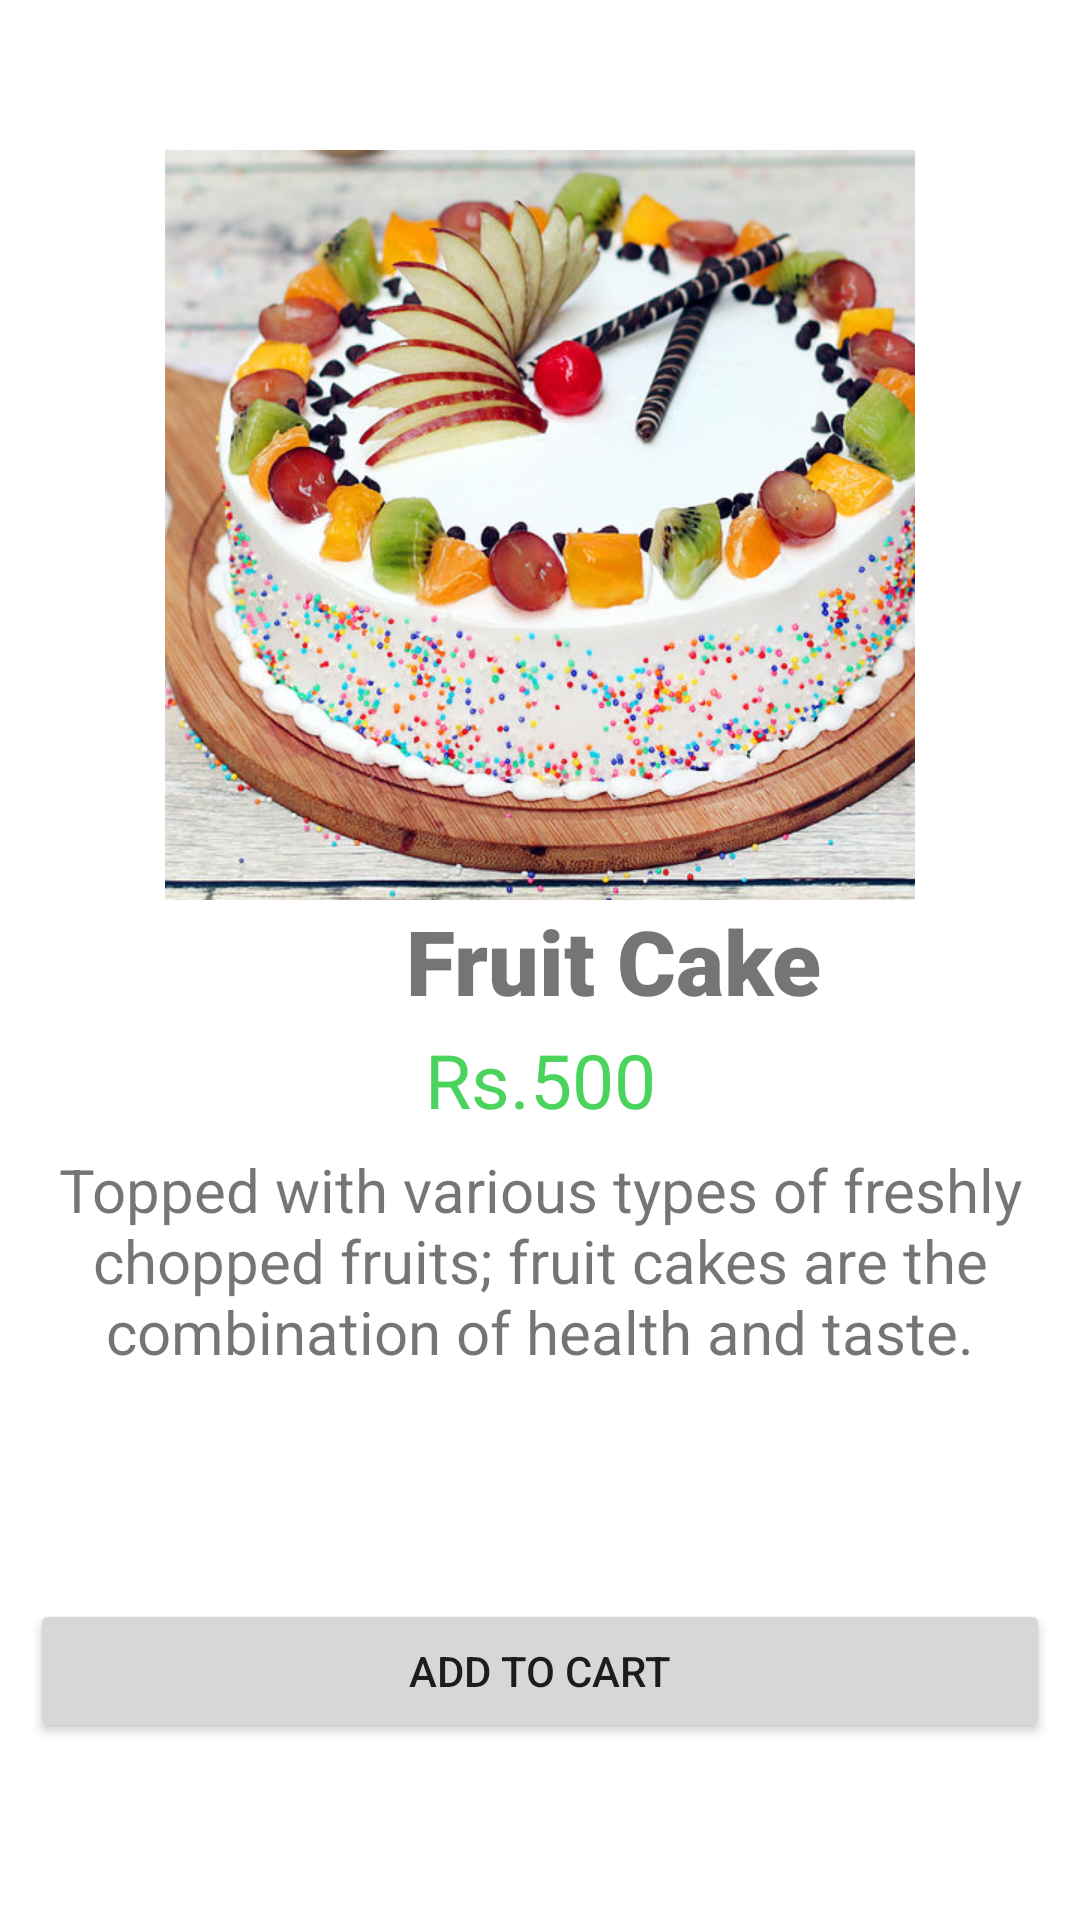

Android layout source for this screen:
<!-- AndroidManifest.xml: application theme Theme.SweetCakeShop -->
<!-- res/layout/activity_fruit_cake.xml -->
<?xml version="1.0" encoding="utf-8"?>
<LinearLayout xmlns:android="http://schemas.android.com/apk/res/android"
    xmlns:app="http://schemas.android.com/apk/res-auto"
    xmlns:tools="http://schemas.android.com/tools"
    android:layout_width="match_parent"
    android:layout_height="match_parent"
    tools:context=".FruitCake"
    android:orientation="vertical">

    <ImageView
        android:id="@+id/fruit1"
        android:layout_width="match_parent"
        android:layout_height="250dp"
        android:src="@drawable/fruitcake"
        tools:ignore="ContentDescription,MissingConstraints"
        tools:layout_editor_absoluteX="0dp"
        tools:layout_editor_absoluteY="44dp"
        android:layout_marginTop="50dp"/>

    <TextView
        android:id="@+id/textView6"
        android:layout_width="409dp"
        android:layout_height="43dp"
        android:fontFamily="sans-serif-black"
        android:text="Fruit Cake"
        android:textAlignment="center"
        android:textSize="30sp"
        tools:ignore="MissingConstraints"
        tools:layout_editor_absoluteX="5dp"
        tools:layout_editor_absoluteY="294dp" />
    <TextView
        android:id="@+id/textView7"
        android:layout_width="match_parent"
        android:layout_height="40dp"
        android:text="Rs.500"
        android:textSize="25sp"
        android:textAlignment="center"
        android:textColor="#4AD35D"
        tools:layout_editor_absoluteX="148dp"
        tools:layout_editor_absoluteY="329dp"
        tools:ignore="MissingConstraints" />

    <TextView
        android:id="@+id/textView5"
        android:layout_width="match_parent"
        android:layout_height="150dp"
        android:text="Topped with various types of freshly chopped fruits; fruit cakes are the combination of health and taste."
        android:textAlignment="center"
        android:textSize="20sp"
        tools:ignore="MissingConstraints"
        tools:layout_editor_absoluteX="5dp"
        tools:layout_editor_absoluteY="378dp" />

    <Button
        android:id="@+id/button"
        android:layout_width="match_parent"
        android:layout_height="wrap_content"
        android:text="Add to cart"
        android:layout_marginLeft="10dp"
        android:layout_marginRight="10dp"
        tools:ignore="MissingConstraints"
        tools:layout_editor_absoluteX="9dp"
        tools:layout_editor_absoluteY="528dp" />
</LinearLayout>
<!-- resources referenced by this layout -->
<resources>
  <!-- drawable fruitcake: jpg bitmap (drawable, 107462 bytes) -->
  <style name="Theme.SweetCakeShop" parent="Theme.MaterialComponents.DayNight.NoActionBar">
          
          <item name="colorPrimary">@color/purple_500</item>
          <item name="colorPrimaryVariant">@color/purple_700</item>
          <item name="colorOnPrimary">@color/white</item>
          
          <item name="colorSecondary">@color/teal_200</item>
          <item name="colorSecondaryVariant">@color/teal_700</item>
          <item name="colorOnSecondary">@color/black</item>
          
          <item name="android:statusBarColor" tools:targetApi="l">?attr/colorPrimaryVariant</item>
          
      </style>
  <!-- not gathered from this repository: default colours our renderer supplied (Android Studio template values) -->
  <color name="purple_500">#FF6200EE</color>
  <color name="purple_700">#FF3700B3</color>
  <color name="teal_200">#FF03DAC5</color>
  <color name="teal_700">#FF018786</color>
  <color name="black">#FF000000</color>
  <color name="white">#FFFFFFFF</color>
</resources>
